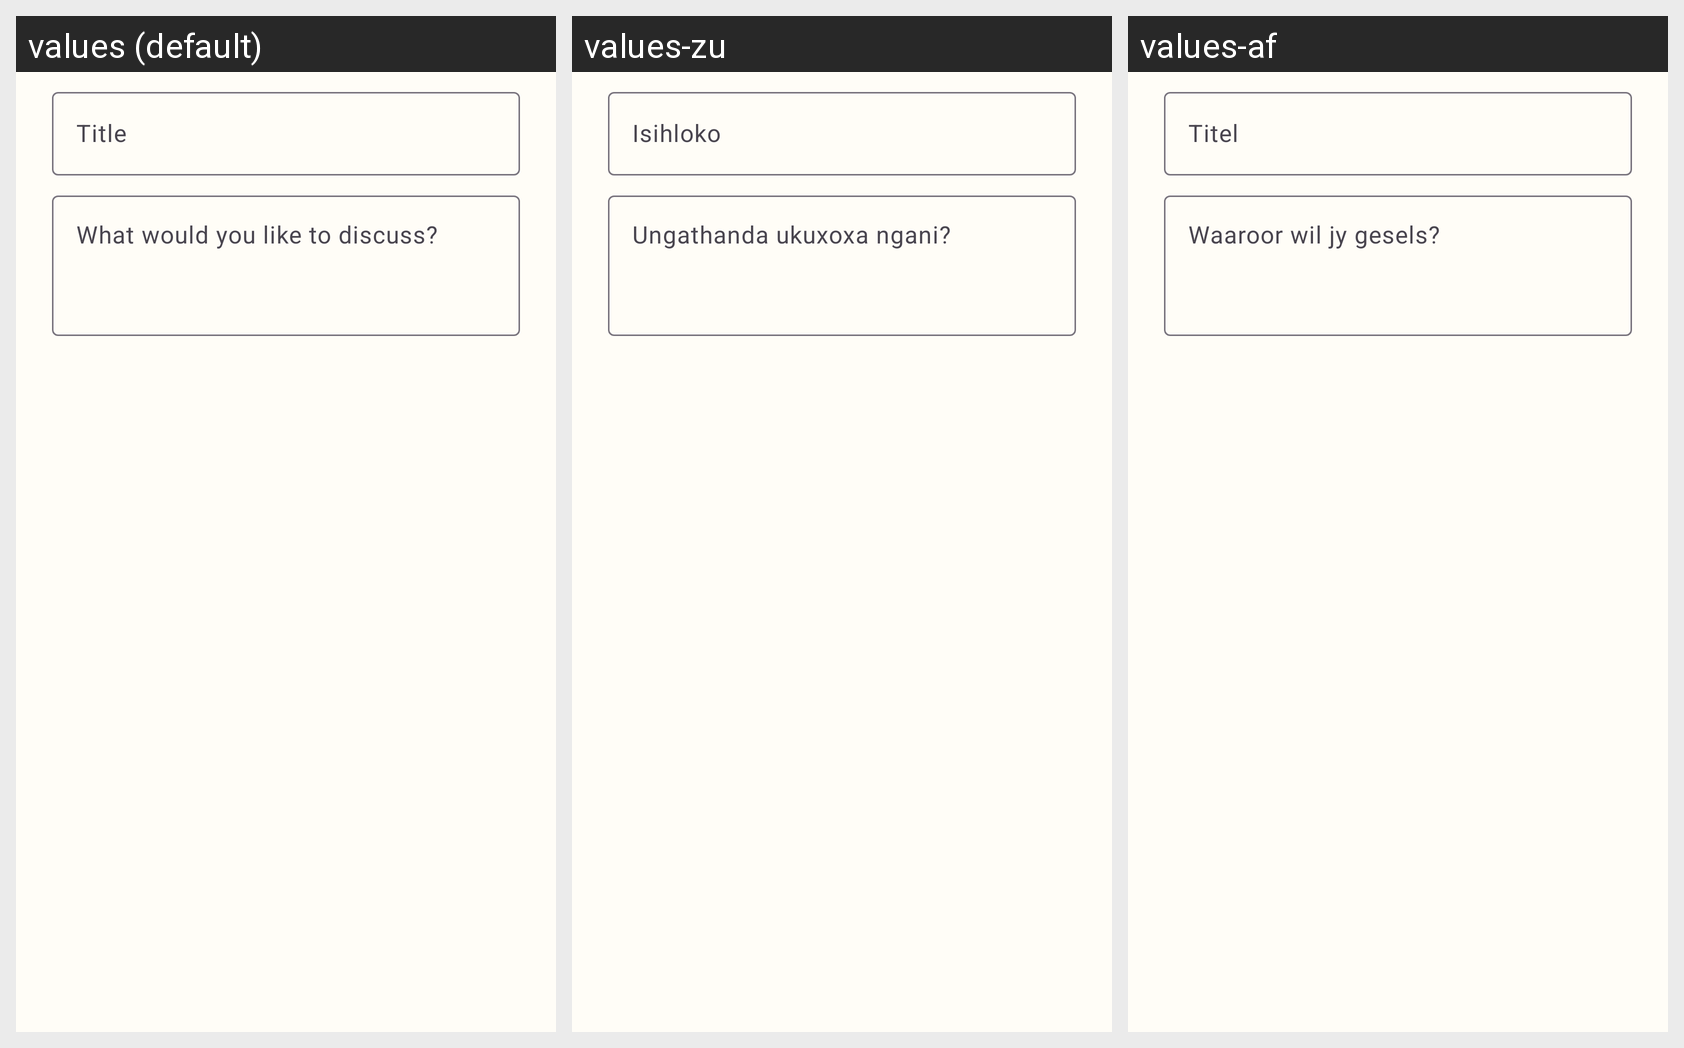

Here is an Android app screen in its default locale and in the app's own translations. Write out the translated-string differences for the strings that appear on this screen.
Android screen res/layout/dialog_new_thread.xml rendered under 3 locales, left to right: values (default), values-zu, values-af. Device: Nexus 5 (rendered at 1080×1920; each locale shown at half size, 540×960, under a caption strip naming it); theme Theme.WeLoveCampus.
Strings drawn on this screen, with the default value and each locale's value (text and hints the layout hard-codes, and strings that could not be matched under every locale, appear in the picture but are not listed):

thread_title
  values: Title
  values-zu: Isihloko
  values-af: Titel

thread_body
  values: What would you like to discuss?
  values-zu: Ungathanda ukuxoxa ngani?
  values-af: Waaroor wil jy gesels?
